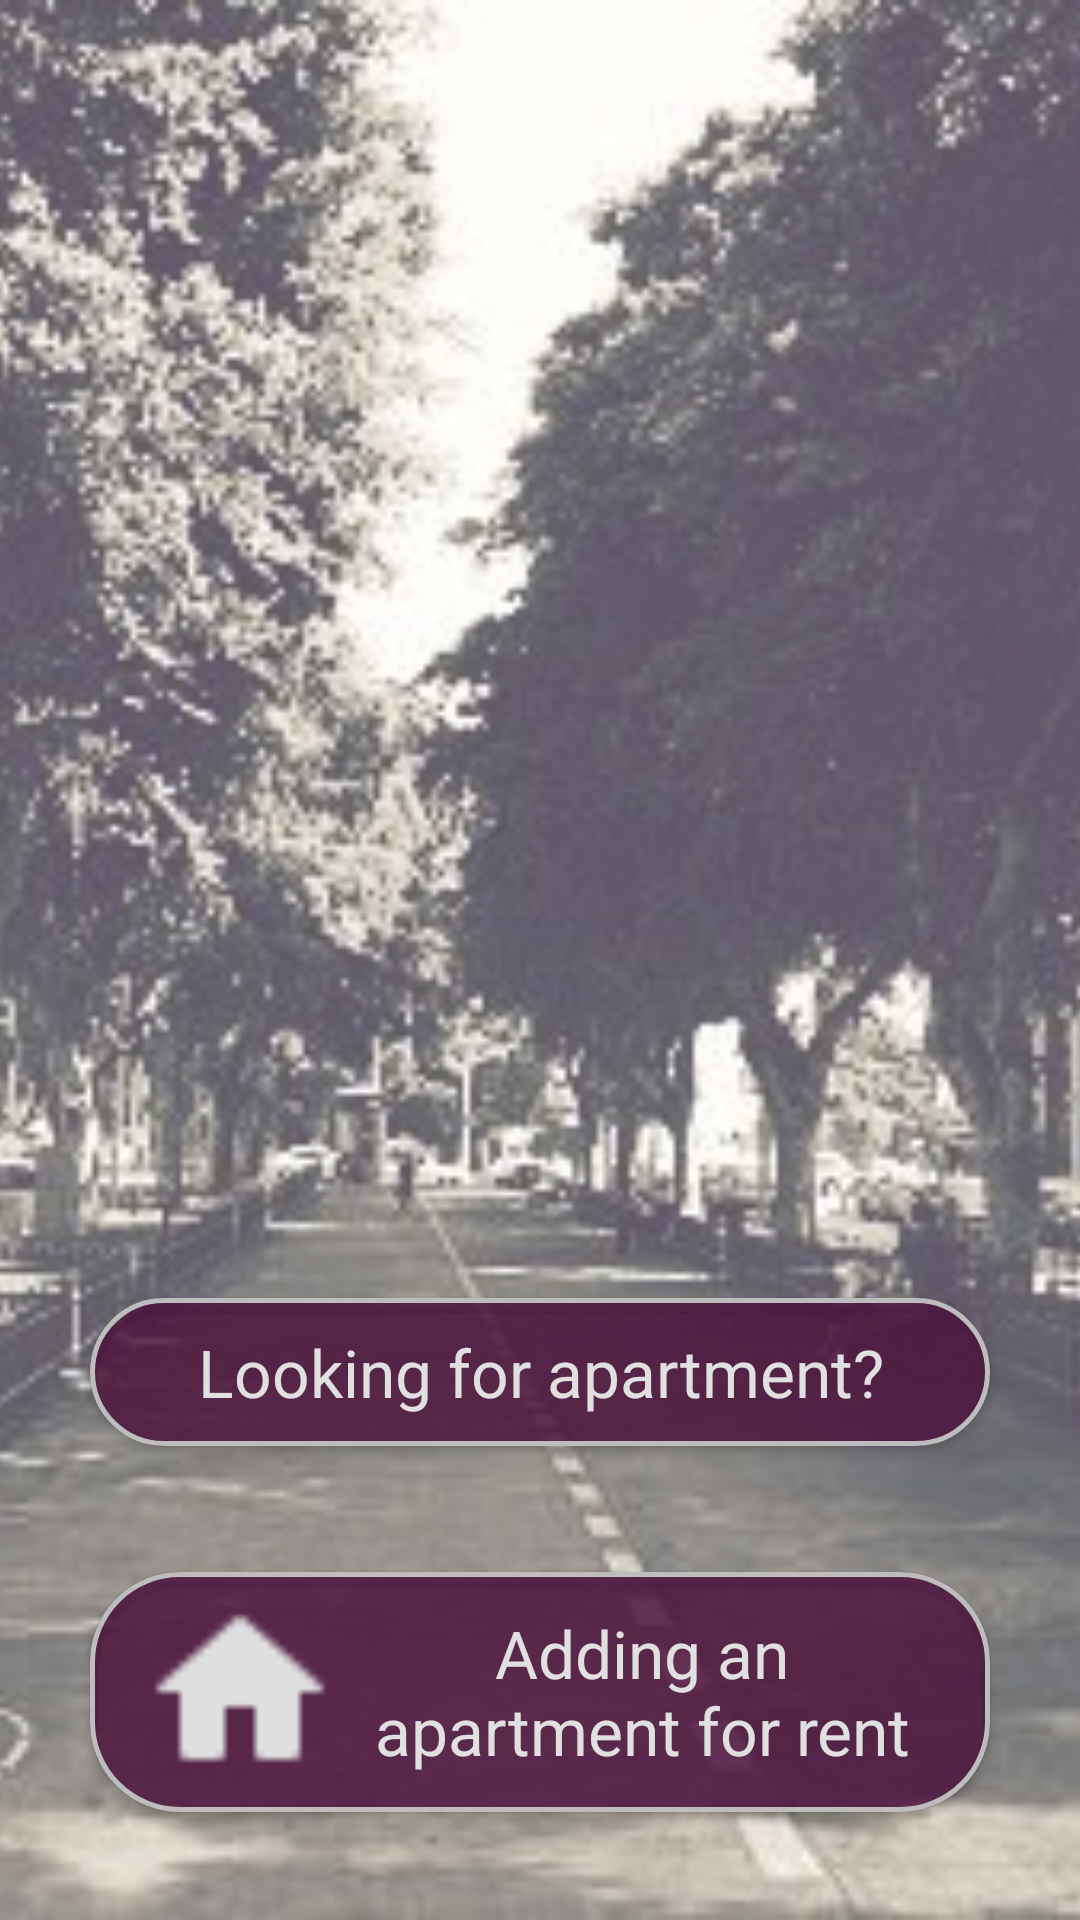

Write the Android layout XML for this screen, with the resource values it uses.
<!-- AndroidManifest.xml: application theme Theme.Secret_TLV -->
<!-- res/layout/activity_home.xml -->
<?xml version="1.0" encoding="utf-8"?>
<RelativeLayout xmlns:android="http://schemas.android.com/apk/res/android"
    xmlns:app="http://schemas.android.com/apk/res-auto"
    xmlns:tools="http://schemas.android.com/tools"
    android:layout_width="match_parent"
    android:layout_height="match_parent"
    android:orientation="vertical"
    tools:context=".Activities.HomeActivity"
    android:background="@color/white_dark1">

    <androidx.appcompat.widget.AppCompatImageView
        android:layout_width="match_parent"
        android:layout_height="match_parent"
        android:src="@drawable/rotshild"
        android:scaleType="centerCrop" />

    <androidx.appcompat.widget.AppCompatImageView
        android:layout_width="match_parent"
        android:layout_height="match_parent"
        android:src="@drawable/blur"
        android:scaleType="centerCrop"/>

    <com.google.android.material.button.MaterialButton
        android:id="@+id/renter_BTN"
        style="@style/MyButton"
        android:layout_width="300dp"
        android:layout_height="wrap_content"
        android:layout_centerHorizontal="true"
        android:layout_above="@+id/landlord_BTN"
        android:layout_marginTop="50dp"
        app:icon="@drawable/for_rent"
        app:iconSize="50dp"
        app:iconTint="@color/grey_300"
        android:text="Looking for apartment?" />

    <com.google.android.material.button.MaterialButton
        android:id="@+id/landlord_BTN"
        style="@style/MyButton"
        android:layout_width="300dp"
        android:layout_height="wrap_content"
        android:layout_alignParentBottom="true"
        android:layout_centerHorizontal="true"
        android:layout_marginVertical="30dp"
        app:icon="@drawable/home"
        app:iconSize="60dp"
        app:iconTint="@color/grey_300"
        android:text="Adding an apartment for rent" />

</RelativeLayout>
<!-- resources referenced by this layout -->
<resources>
  <color name="grey_300">#e0e0e0</color>
  <color name="white_dark1">#E9E7E8</color>
  <!-- drawable blur (drawable) -->
  <?xml version="1.0" encoding="utf-8"?>
  <vector xmlns:android="http://schemas.android.com/apk/res/android"
      xmlns:aapt="http://schemas.android.com/aapt"
      android:width="108dp"
      android:height="108dp"
      android:viewportWidth="108"
      android:viewportHeight="108">
      <group
          android:scaleX="1.04"
          android:scaleY="1.04"
          android:translateX="-2.16"
          android:translateY="-2.16">
          <group
              android:scaleX="0.2109375"
              android:scaleY="0.2109375">
  
              <path
                  android:fillType="evenOdd"
                  android:pathData="M0,0h512v512h-512z">
  
                  <aapt:attr name="android:fillColor">
                      <gradient
                          android:endX="300"
                          android:endY="250"
                          android:startX="0"
                          android:startY="0"
                          android:type="linear">
                          <item
                              android:color="#4BFFFFFF"
                              android:offset="0.0" />
  
                          <item
                              android:color="#4BFFFFFF"
                              android:offset="1" />
                      </gradient>
                  </aapt:attr>
              </path>
          </group>
      </group>
  </vector>
  <!-- drawable home: png bitmap (drawable-v24, 273 bytes) -->
  <!-- drawable rotshild: jpg bitmap (drawable-v24, 53658 bytes) -->
  <style name="MyButton" parent="Theme.MaterialComponents.DayNight">
          
          <item name="backgroundTint">@color/bordeaux_1300_transparency</item>
          <item name="android:textColor">@color/grey_300</item>
          <item name="strokeWidth">1.5dp</item>
          <item name="strokeColor">@color/grey_400</item>
          <item name="android:paddingHorizontal">20dp</item>
          <item name="android:paddingVertical">10dp</item>
          <item name="cornerRadius">30dp</item>
          <item name="android:textSize">22sp</item>
          <item name="android:gravity">center</item>
          <item name="fontFamily">@font/averia_gruesa_libre</item>
      </style>
  <style name="Theme.Secret_TLV" parent="Theme.MaterialComponents.DayNight.NoActionBar">
          
          <item name="colorPrimary">@color/white_300</item>
          <item name="colorPrimaryVariant">@color/black</item>
          <item name="colorOnPrimary">@color/bordeaux_1200</item>
  
  
          
          <item name="colorSecondary">@color/teal_200</item>
          <item name="colorSecondaryVariant">@color/teal_700</item>
          <item name="colorOnSecondary">@color/black</item>
          
          <item name="android:statusBarColor" tools:targetApi="l">?attr/colorPrimaryVariant</item>
          
      </style>
  <color name="bordeaux_1300_transparency">#D84C143D</color>
  <color name="grey_400">#bdbdbd</color>
  <color name="white_300">#FFFBFA</color>
  <color name="black">#000000</color>
  <color name="bordeaux_1200">#350724</color>
  <color name="teal_200">#80cbc4</color>
  <color name="teal_700">#00796b</color>
</resources>
